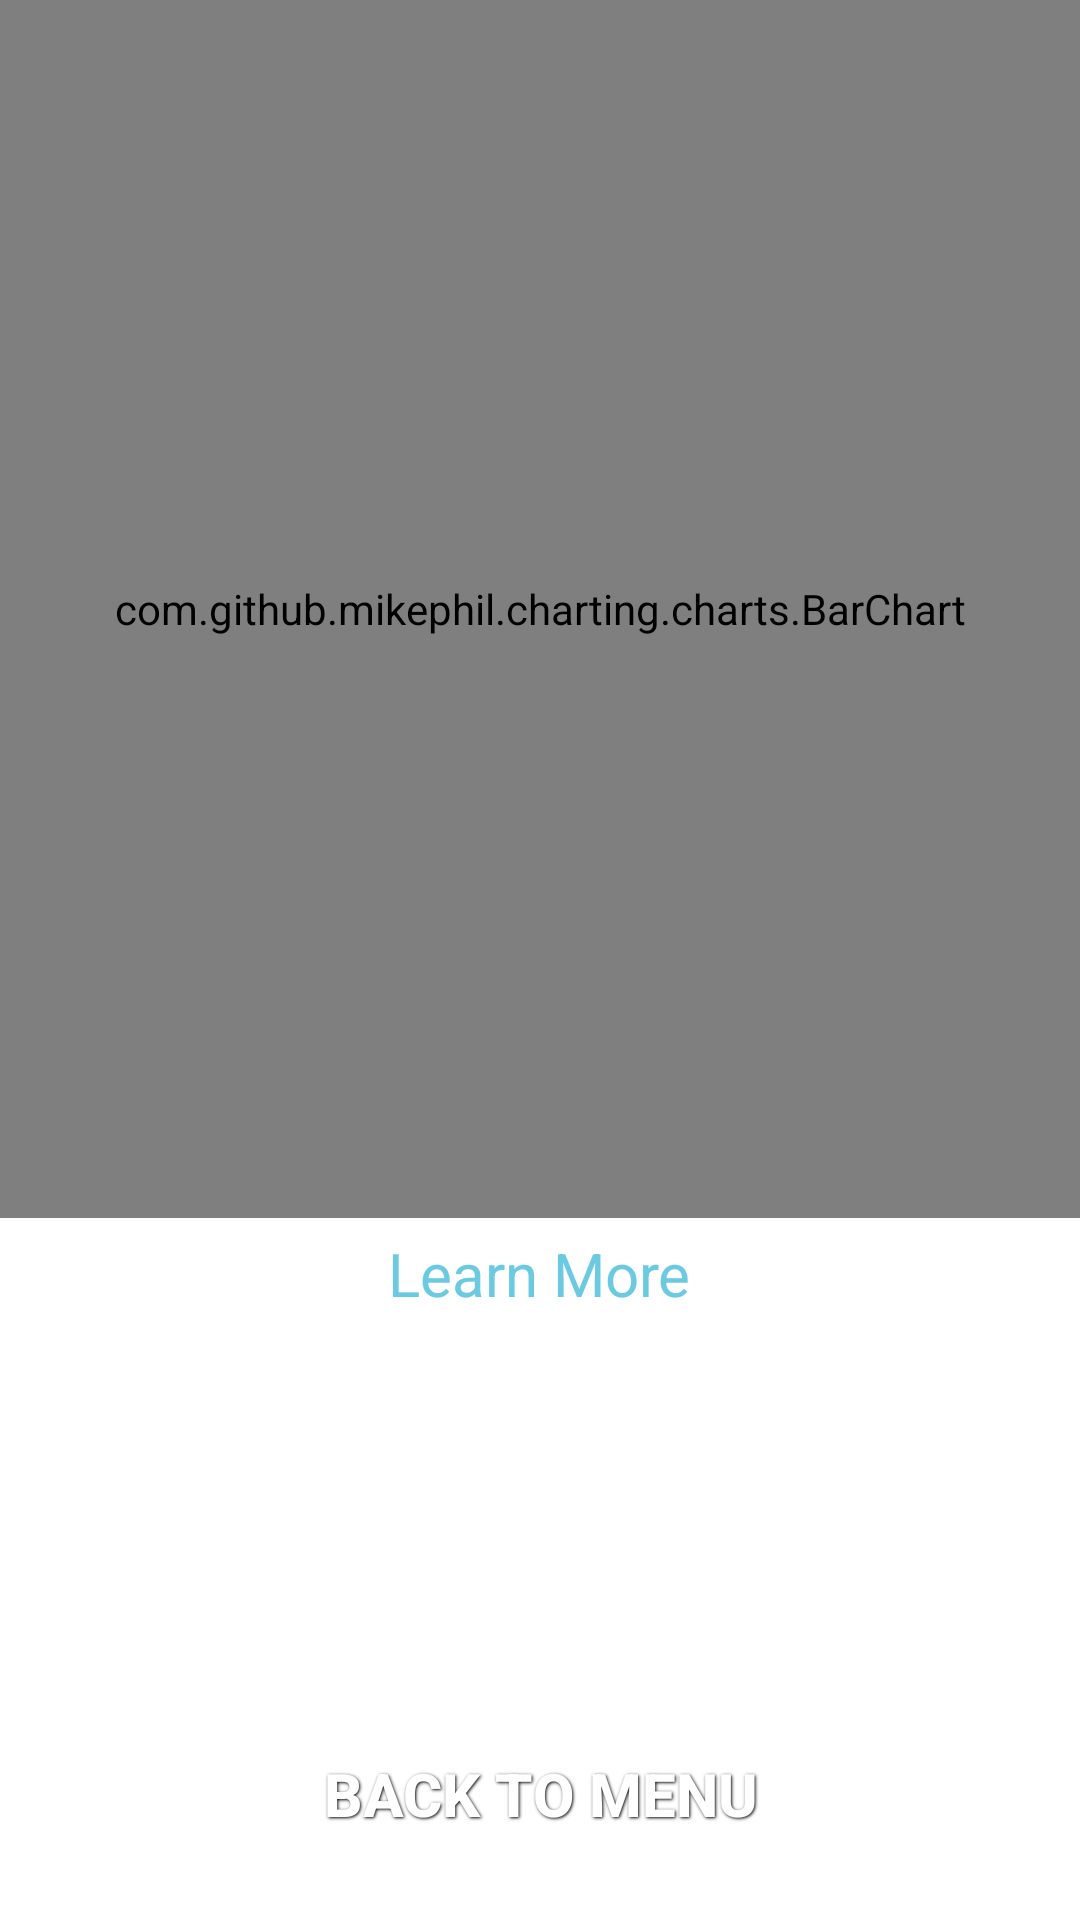

Here is an Android app screen rendered from its layout file. Give the layout XML and the strings, colors and styles it references.
<!-- AndroidManifest.xml: application theme AppTheme -->
<!-- res/layout/tab_stroop_score_fragment_layout.xml -->
<?xml version="1.0" encoding="utf-8"?>
<LinearLayout xmlns:android="http://schemas.android.com/apk/res/android"
    android:orientation="vertical" android:layout_width="match_parent"
    android:layout_height="match_parent"
    android:background="@color/White">

    <com.github.mikephil.charting.charts.BarChart
        android:id="@+id/bar_chart_personal"
        android:layout_width="match_parent"
        android:layout_height="wrap_content"
        android:layout_weight="15"/>

    <TextView
        android:id="@+id/more_info_text_view"
        android:layout_width="wrap_content"
        android:layout_height="wrap_content"
        android:text="Learn More"
        android:clickable="true"
        android:textSize="20sp"
        android:layout_margin="5dp"
        android:textColor="@color/Blue"
        android:onClick="text_view_on_click"
        android:layout_gravity="center_horizontal" />

    <TextView
        android:id="@+id/accuracy_result"
        android:layout_width="wrap_content"
        android:layout_height="0dp"
        android:layout_weight="2"
        android:layout_gravity="center"
        android:textSize="18sp"
        android:textStyle="bold"/>
    <TextView
        android:id="@+id/reaction_time_result"
        android:layout_width="wrap_content"
        android:layout_height="0dp"
        android:layout_weight="2"
        android:layout_gravity="center"
        android:textSize="18sp"
        android:textStyle="bold"
        android:padding="5dp"
        android:layout_margin="5dp"/>

    <Button
        android:id="@+id/back_to_menu"
        android:text="@string/back_menu"
        android:layout_width="@dimen/button"
        android:layout_height="wrap_content"
        android:background="@drawable/black_button"
        style="@style/ButtonText"
        android:textColor="@color/White"
        android:padding="5dp"
        android:layout_gravity="center_horizontal"
        android:layout_weight="1"
        android:layout_margin="5dp"/>

</LinearLayout>
<!-- resources referenced by this layout -->
<resources>
  <color name="Blue">#6BCAE2</color>
  <color name="White">#FFFFFF</color>
  <dimen name="button">200dp</dimen>
  <string name="back_menu">Back to Menu</string>
  <style name="ButtonText">
          <item name="android:layout_width">fill_parent</item>
          <item name="android:layout_height">wrap_content</item>
          <item name="android:textColor">#ffffff</item>
          <item name="android:gravity">center</item>
          <item name="android:layout_margin">3dp</item>
          <item name="android:textSize">20sp</item>
          <item name="android:textStyle">bold</item>
          <item name="android:shadowColor">#000000</item>
          <item name="android:shadowDx">1</item>
          <item name="android:shadowDy">1</item>
          <item name="android:shadowRadius">2</item>
      </style>
  <style name="AppTheme" parent="AppBaseTheme">
          
      </style>
  <style name="AppBaseTheme" parent="android:Theme.Material.Light.NoActionBar">
          
      </style>
</resources>
